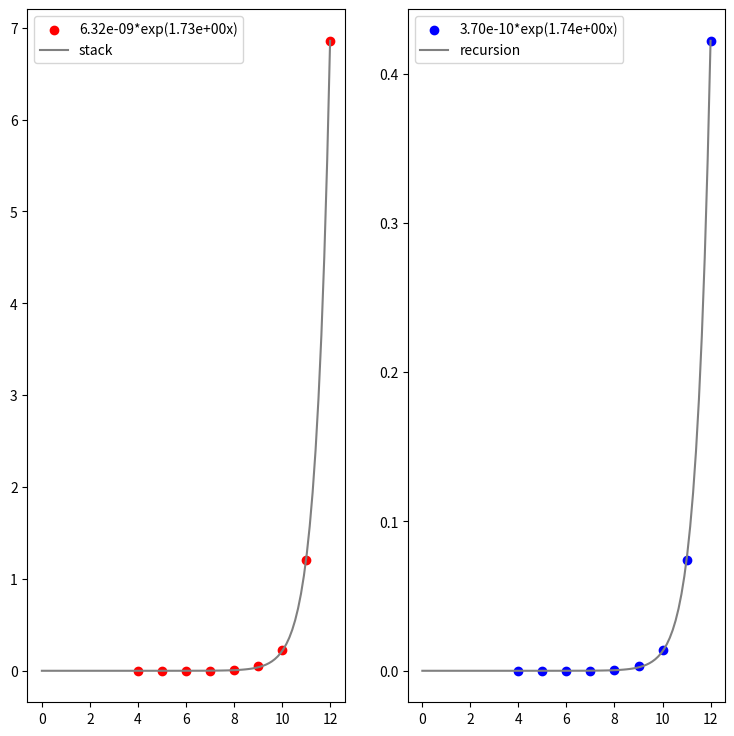

This chart was generated by the following Python code:
import matplotlib.pyplot as plt
from scipy.optimize import curve_fit
import numpy as np

N = np.array(range(4, 13))
stack=[0.0000736,0.0001495,0.0007673,0.0027767,0.0104837,
       0.048083,0.228105,1.2051,6.8581]
recursion=[0.0000035,0.0000092,0.0000458,0.0001814,0.0006057,
           0.0029883,0.0137117,0.0739021,0.421939]

def func(x, a, b):
    return a*np.exp(b*x)

stack_popt, stack_pcov = curve_fit(func, N, stack)
recursion_popt, recursion_pcov = curve_fit(func, N, recursion)

plt.figure(figsize=(9,9))
plt.subplot(1, 2, 1)
plt.scatter(N, stack, color='red')
x = np.linspace(0, 12, 100)
y = [func(t, *stack_popt) for t in x]
plt.plot(x, y, color='gray')
plt.legend(['{:.2e}*exp({:.2e}x)'.format(*stack_popt), 'stack'])
plt.subplot(1, 2, 2)
plt.scatter(N, recursion, color='blue')
x = np.linspace(0, 12, 100)
y = [func(t, *recursion_popt) for t in x]
plt.plot(x, y, color='gray')
plt.legend(['{:.2e}*exp({:.2e}x)'.format(*recursion_popt), 'recursion'])
